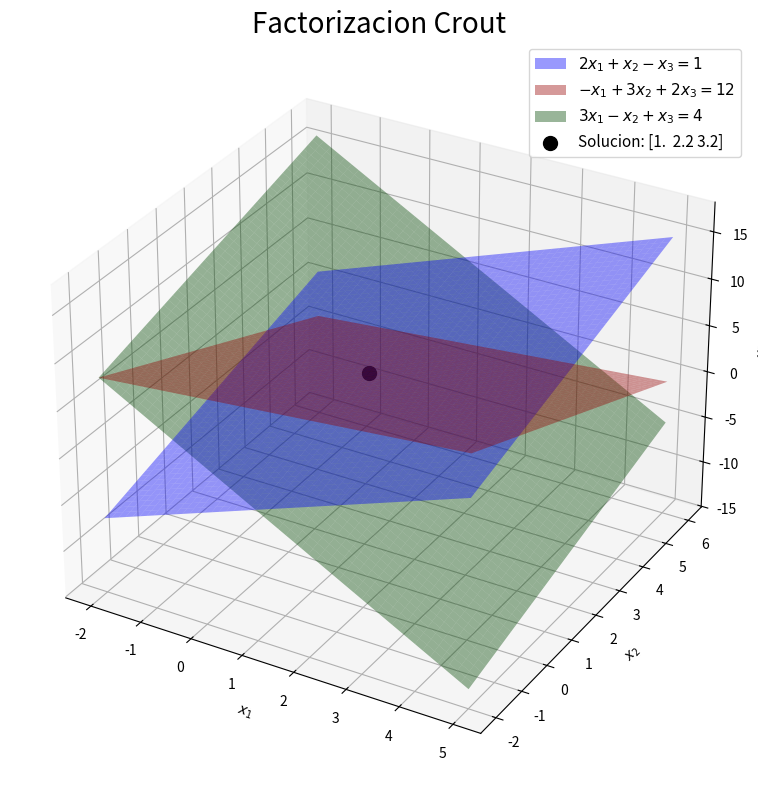

This figure's Python source:
import numpy as np
import matplotlib.pyplot as plt


# Matriz de coeficientes
A = np.array([
    [ 2,  1, -1],
    [-1,  3,  2],
    [ 3, -1,  1]
])

# Vector b
b = np.array([1, 12, 4])


def Factorizacion_Crout(A, b):

    # Esta implementacion usa matrices reales y no realiza pivoteo.
    if np.iscomplexobj(A) or np.iscomplexobj(b):
        raise ValueError("A y b deben contener numeros reales.")

    A = np.array(A, dtype=float)
    b = np.array(b, dtype=float)

    if A.ndim != 2 or A.shape[0] == 0 or A.shape[0] != A.shape[1]:
        raise ValueError("A debe ser una matriz cuadrada no vacia.")
    if b.shape != (A.shape[0],):
        raise ValueError("b debe ser un vector compatible con A.")
    if not np.all(np.isfinite(A)) or not np.all(np.isfinite(b)):
        raise ValueError("A y b deben contener valores finitos.")

    # En Crout, la diagonal de U es unitaria: A = L @ U.
    f = A.shape[0]
    L = np.zeros((f, f))
    U = np.eye(f)
    tol_pivote = np.finfo(float).eps * f * np.linalg.norm(A, ord=np.inf)

    print("A =\n", A)

    for j in range(f):

        # Calcular la columna j de L
        for i in range(j, f):
            S = 0
            for k in range(j):
                S = S + L[i, k] * U[k, j]
            L[i, j] = A[i, j] - S

        if abs(L[j, j]) <= tol_pivote:
            raise ValueError(
                "Pivote nulo o demasiado pequeno. "
                "Crout sin pivoteo no puede continuar; puede requerirse "
                "una permutacion de filas."
            )

        # Calcular la fila j de U
        for i in range(j + 1, f):
            S = 0
            for k in range(j):
                S = S + L[j, k] * U[k, i]
            U[j, i] = (A[j, i] - S) / L[j, j]

        print("\nPaso", j + 1)
        print("L =\n", L)
        print("U =\n", U)

    # Sustitucion hacia adelante: L @ y = b
    y = np.zeros(f)
    for i in range(f):
        S = 0
        for j in range(i):
            S = S + L[i, j] * y[j]
        y[i] = (b[i] - S) / L[i, i]

    # Sustitucion hacia atras: U @ x = y, con U[i,i] = 1
    x = np.zeros(f)
    for i in range(f - 1, -1, -1):
        S = 0
        for j in range(i + 1, f):
            S = S + U[i, j] * x[j]
        x[i] = y[i] - S

    return L, U, x


L, U, x = Factorizacion_Crout(A, b)

# Solucion de referencia con NumPy
x2 = np.linalg.solve(A, b)

print("\nL @ U =\n", L @ U)
print("x =", x)
print("x con NumPy =", x2)
print("Error de factorizacion =", np.linalg.norm(A - L @ U, ord=np.inf))
print("Norma del residuo =", np.linalg.norm(b - A @ x, ord=np.inf))

# Crear los valores de x e y
x3 = np.linspace(-2, 5, 50)
y = np.linspace(-2, 6, 50)
X, Y = np.meshgrid(x3, y)

# Despejar z en cada ecuacion
Z1 = 2 * X + Y - 1
Z2 = (12 + X - 3 * Y) / 2
Z3 = 4 - 3 * X + Y

fig = plt.figure(figsize=(10, 8))
ax = fig.add_subplot(111, projection="3d")

ax.plot_surface(X, Y, Z1, color="blue", alpha=0.4,
                label=r"$2x_1 + x_2 - x_3 = 1$")
ax.plot_surface(X, Y, Z2, color="red", alpha=0.4,
                label=r"$-x_1 + 3x_2 + 2x_3 = 12$")
ax.plot_surface(X, Y, Z3, color="green", alpha=0.4,
                label=r"$3x_1 - x_2 + x_3 = 4$")
ax.scatter(x[0], x[1], x[2], color="black", s=100,
           label=f"Solucion: {np.round(x, 4)}")

ax.set_xlabel(r"$x_1$")
ax.set_ylabel(r"$x_2$")
ax.set_zlabel(r"$x_3$")
ax.set_title("Factorizacion Crout", fontsize=20)
ax.legend(fontsize=11)
plt.tight_layout()
plt.show()
